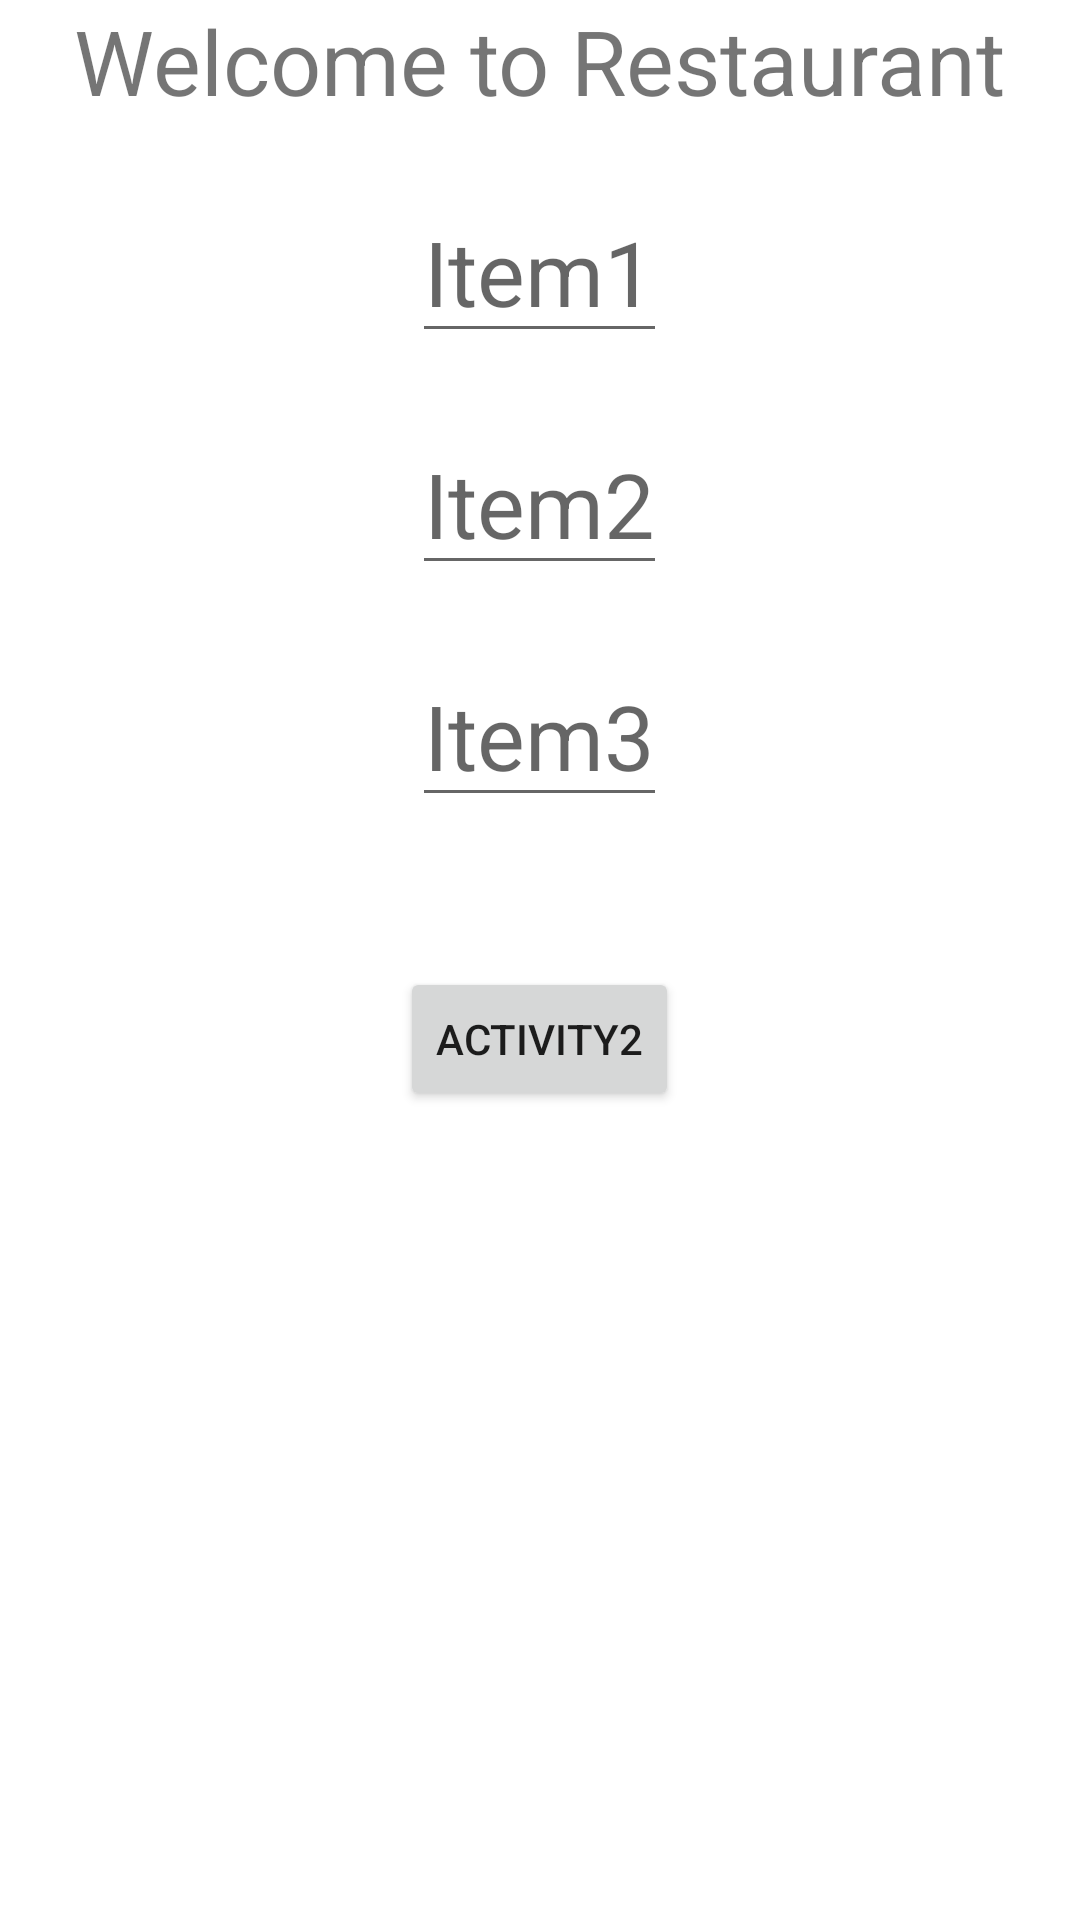

Here is an Android app screen rendered from its layout file. Give the layout XML and the strings, colors and styles it references.
<!-- AndroidManifest.xml: application theme Theme.Screen -->
<!-- res/layout/activity_main.xml -->
<?xml version="1.0" encoding="utf-8"?>

<LinearLayout xmlns:android="http://schemas.android.com/apk/res/android"
    xmlns:app="http://schemas.android.com/apk/res-auto"
    xmlns:tools="http://schemas.android.com/tools"
    android:layout_width="match_parent"
    android:layout_height="match_parent"
    android:orientation="vertical"
    android:gravity="center_horizontal"
    tools:context=".MainActivity">

    <TextView
        android:layout_width="wrap_content"
        android:layout_height="wrap_content"
        android:text="Welcome to Restaurant"
        android:textSize="30sp"
        android:gravity="center"
        />

    <androidx.appcompat.widget.AppCompatEditText
        android:id="@+id/edit_text1"
        android:layout_width="wrap_content"
        android:layout_height="wrap_content"
        android:text=""
        android:textSize="30sp"
        android:hint="Item1"
        android:layout_marginTop="20sp"
        />
    <androidx.appcompat.widget.AppCompatEditText
        android:id="@+id/edit_text2"
        android:layout_width="wrap_content"
        android:layout_height="wrap_content"
        android:text=""
        android:textSize="30sp"
        android:hint="Item2"
        android:layout_marginTop="20sp"
        />
    <androidx.appcompat.widget.AppCompatEditText
        android:id="@+id/edit_text3"
        android:layout_width="wrap_content"
        android:layout_height="wrap_content"
        android:text=""
        android:textSize="30sp"
        android:hint="Item3"
        android:layout_marginTop="20sp"
        />
    <Button
        android:layout_width="wrap_content"
        android:layout_height="wrap_content"
        android:text="Activity2"
        android:layout_marginTop="50sp"
        android:onClick="PlaceOrder"
        />


</LinearLayout>
<!-- resources referenced by this layout -->
<resources>
  <style name="Theme.Screen" parent="Theme.MaterialComponents.DayNight.DarkActionBar">
          
          <item name="colorPrimary">@color/purple_500</item>
          <item name="colorPrimaryVariant">@color/purple_700</item>
          <item name="colorOnPrimary">@color/white</item>
          
          <item name="colorSecondary">@color/teal_200</item>
          <item name="colorSecondaryVariant">@color/teal_700</item>
          <item name="colorOnSecondary">@color/black</item>
          
          <item name="android:statusBarColor" tools:targetApi="l">?attr/colorPrimaryVariant</item>
          
      </style>
  <!-- not gathered from this repository: default colours our renderer supplied (Android Studio template values) -->
  <color name="purple_500">#FF6200EE</color>
  <color name="purple_700">#FF3700B3</color>
  <color name="teal_200">#FF03DAC5</color>
  <color name="teal_700">#FF018786</color>
  <color name="black">#FF000000</color>
  <color name="white">#FFFFFFFF</color>
</resources>
